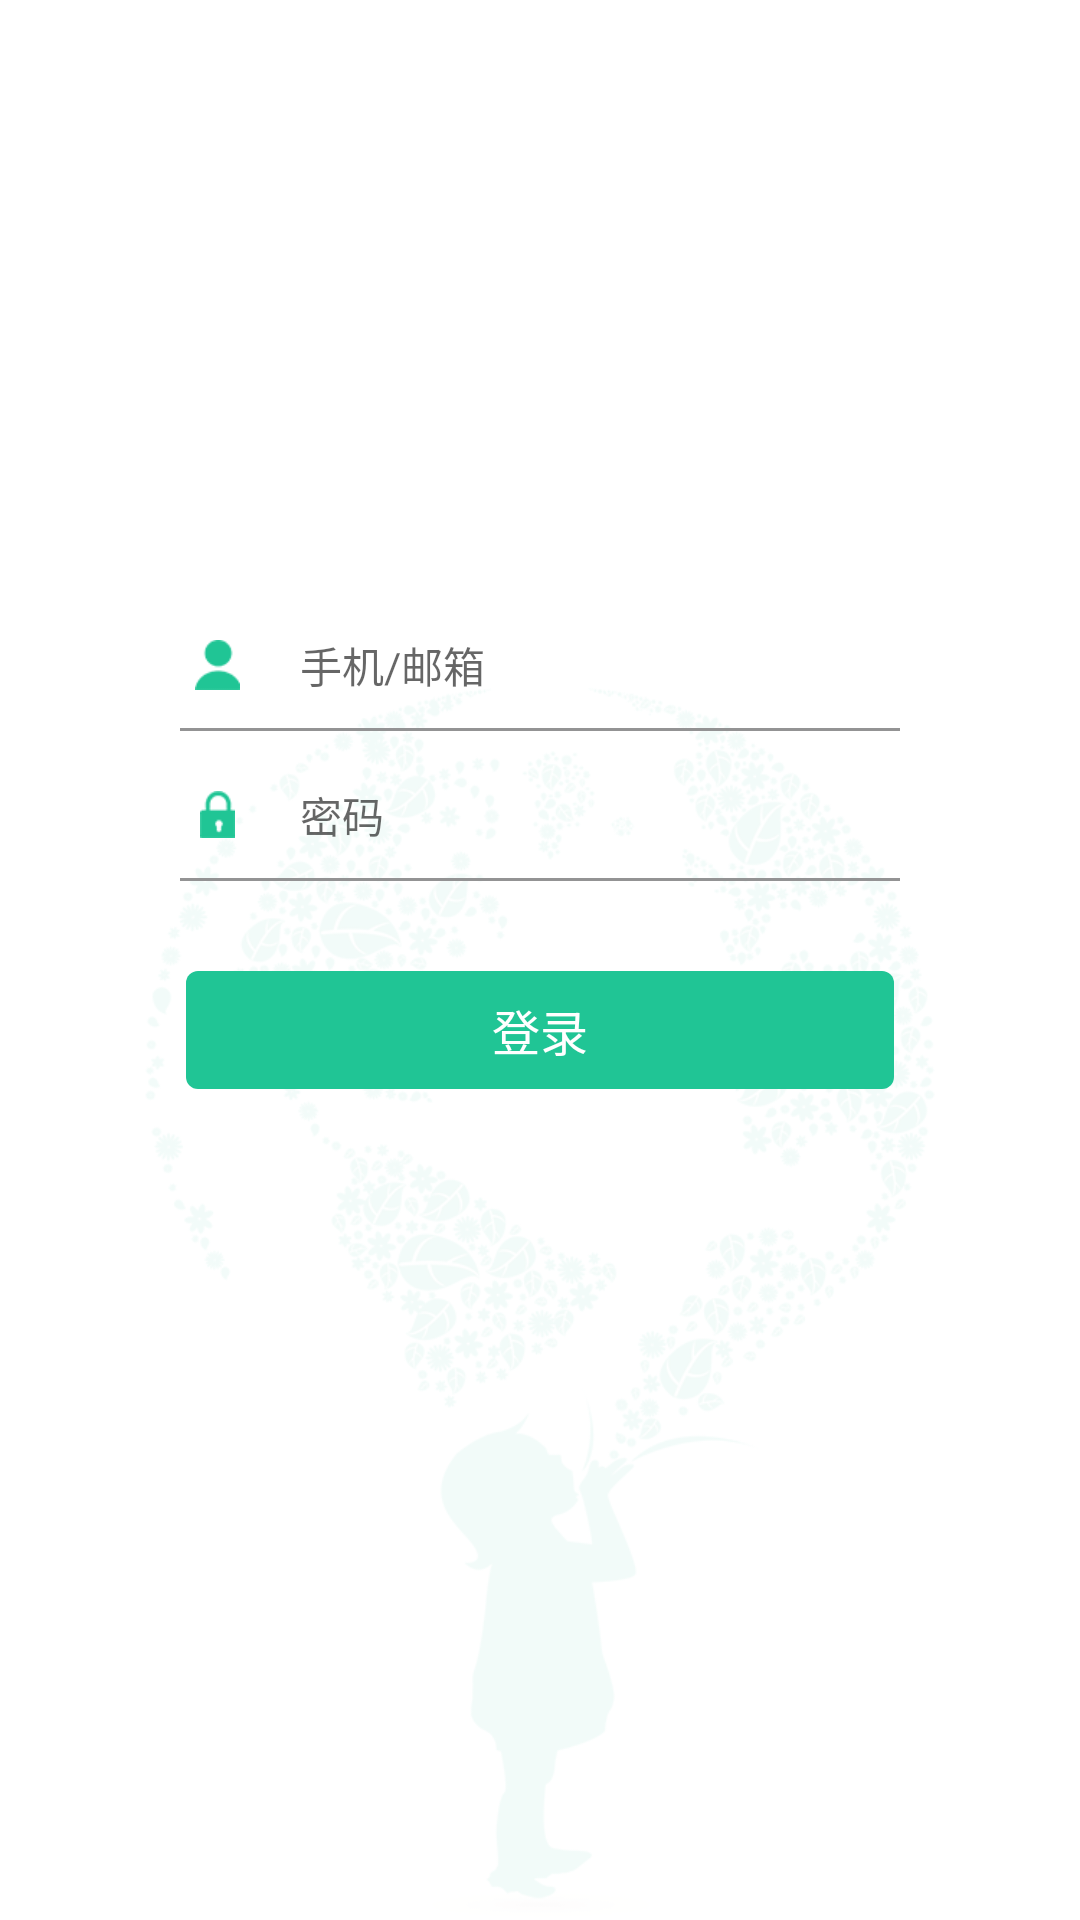

Android layout source for this screen:
<!-- AndroidManifest.xml: application theme AppTheme.NoActionBar -->
<!-- res/layout/activity_login.xml -->
<?xml version="1.0" encoding="utf-8"?>
<RelativeLayout xmlns:android="http://schemas.android.com/apk/res/android"
    xmlns:app="http://schemas.android.com/apk/res-auto"
    xmlns:tools="http://schemas.android.com/tools"
    android:layout_width="match_parent"
    android:layout_height="match_parent"
    android:background="@mipmap/login_bg"
    android:orientation="vertical"
    tools:context="com.jzbwlkj.navigation.ui.activity.LoginActivity">


    <LinearLayout
        android:layout_width="match_parent"
        android:layout_height="wrap_content"
        android:layout_centerInParent="true"
        android:orientation="vertical"
        android:paddingBottom="100dp">

        <RelativeLayout
            android:layout_width="match_parent"
            android:layout_height="wrap_content"
            android:layout_below="@+id/logo"
            android:layout_marginLeft="60dp"
            android:layout_marginRight="60dp"
            android:layout_marginTop="23dp">

            <ImageView
                android:id="@+id/img_user"
                android:layout_width="25dp"
                android:layout_height="wrap_content"
                android:layout_centerVertical="true"
                android:src="@mipmap/login_account" />

            <EditText
                android:id="@+id/et_login_user"
                android:layout_width="match_parent"
                android:layout_height="40dp"
                android:layout_centerVertical="true"
                android:layout_marginLeft="15dp"
                android:layout_toRightOf="@+id/img_user"
                android:background="@null"
                android:hint="手机/邮箱"
                android:inputType="number"
                android:maxLength="11"
                android:singleLine="true"
                android:textSize="14sp" />

            <View
                android:layout_width="match_parent"
                android:layout_height="1dp"
                android:layout_below="@+id/et_login_user"
                android:layout_marginTop="3dp"
                android:background="@color/line_color" />
        </RelativeLayout>


        <RelativeLayout
            android:layout_width="match_parent"
            android:layout_height="wrap_content"
            android:layout_below="@+id/logo"
            android:layout_marginLeft="60dp"
            android:layout_marginRight="60dp"
            android:layout_marginTop="6dp">

            <ImageView
                android:id="@+id/img_pwd"
                android:layout_width="25dp"
                android:layout_height="wrap_content"
                android:layout_centerVertical="true"
                android:src="@mipmap/login_pwd" />

            <EditText
                android:id="@+id/et_login_pwd"
                android:layout_width="match_parent"
                android:layout_height="40dp"
                android:layout_centerVertical="true"
                android:layout_marginLeft="15dp"
                android:layout_toRightOf="@+id/img_pwd"
                android:background="@null"
                android:hint="密码"
                android:inputType="textPassword"
                android:maxLength="11"
                android:singleLine="true"
                android:textSize="14sp" />

            <View
                android:layout_width="match_parent"
                android:layout_height="1dp"
                android:layout_below="@+id/et_login_pwd"
                android:layout_marginTop="3dp"
                android:background="@color/line_color" />

        </RelativeLayout>

        <TextView
            android:visibility="gone"
            android:id="@+id/tv_login_error_msg"
            android:layout_width="match_parent"
            android:layout_height="wrap_content"
            android:layout_below="@+id/line"
            android:layout_marginRight="60dp"
            android:layout_marginTop="6dp"
            android:gravity="right"
            android:text="账号密码错误，请重新输入"
            android:textColor="@color/dark_red"
            android:textSize="10sp" />


        <TextView
            android:id="@+id/bt_login"
            android:layout_width="match_parent"
            android:layout_height="wrap_content"
            android:layout_below="@+id/relativeLayout"
            android:layout_centerHorizontal="true"
            android:layout_marginLeft="62dp"
            android:layout_marginRight="62dp"
            android:layout_marginTop="30dp"
            android:background="@drawable/coner_gloal_all"
            android:gravity="center"
            android:padding="8dp"
            android:text="登录"
            android:textColor="@color/white"
            android:textSize="16dp" />

    </LinearLayout>
</RelativeLayout>
<!-- resources referenced by this layout -->
<resources>
  <color name="dark_red">#B93221</color>
  <color name="line_color">#939394</color>
  <color name="white">#ffffffff</color>
  <!-- drawable coner_gloal_all (drawable) -->
  <?xml version="1.0" encoding="utf-8"?>
  <shape xmlns:android="http://schemas.android.com/apk/res/android">
      <solid android:color="@color/global" />
  
      <corners android:radius="4dp"/>
  </shape>
  <!-- mipmap login_account: png bitmap (mipmap-xhdpi, 1362 bytes) -->
  <!-- mipmap login_bg: png bitmap (mipmap-xhdpi, 98949 bytes) -->
  <!-- mipmap login_pwd: png bitmap (mipmap-xhdpi, 1322 bytes) -->
  <style name="AppTheme.NoActionBar">
          <item name="windowActionBar">false</item>
          <item name="windowNoTitle">true</item>
      </style>
  <color name="global">#ff20c595</color>
</resources>
